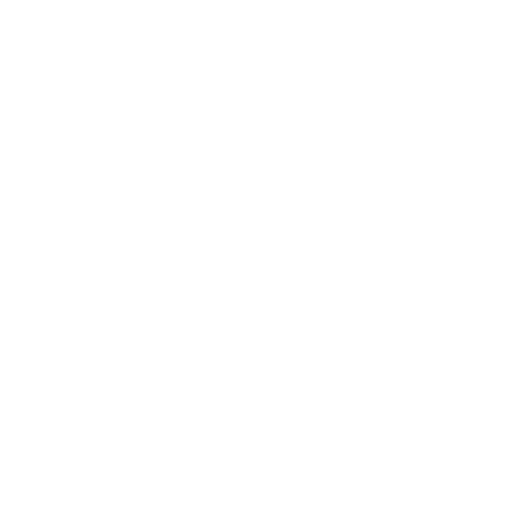
t = 0.00 s
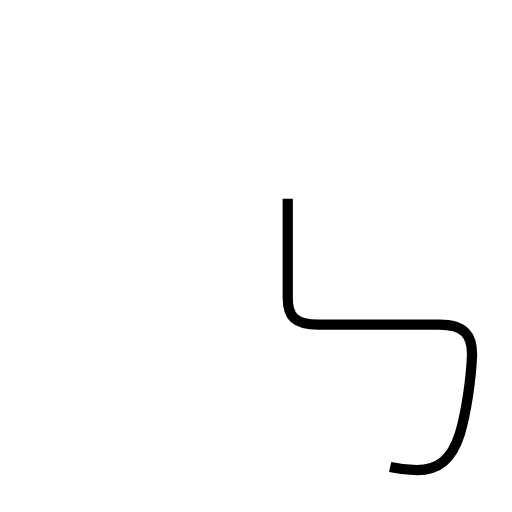
t = 1.43 s
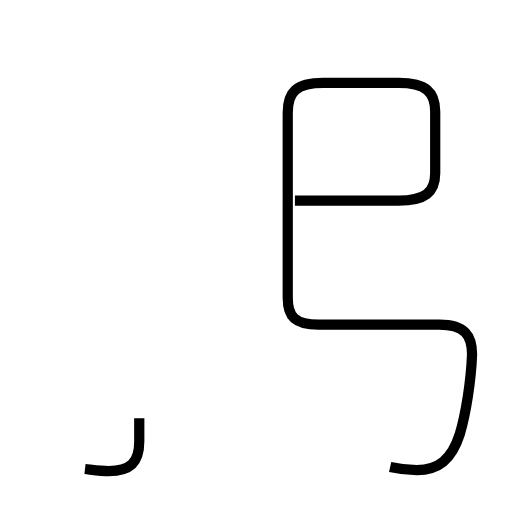
t = 3.14 s
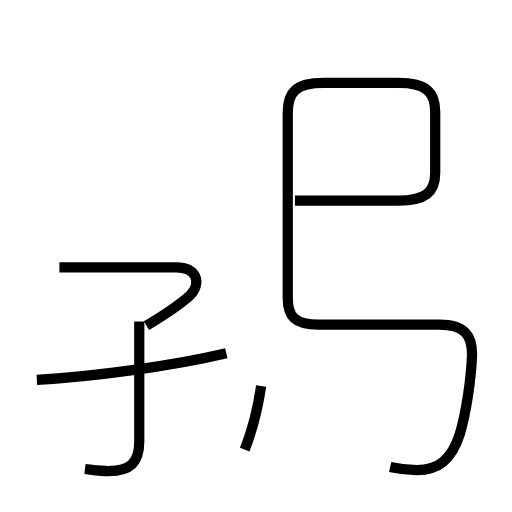
t = 4.80 s
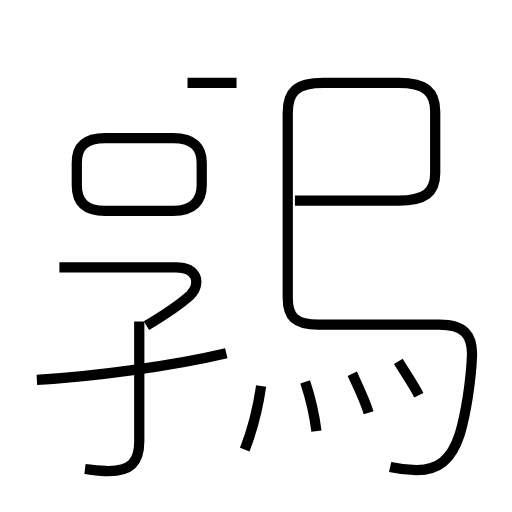
t = 6.37 s
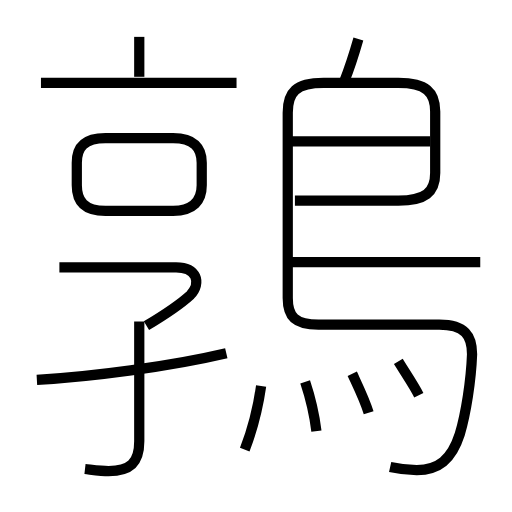
t = 8.01 s

The animated SVG that drew these frames (rendered in a browser with its animation timeline set to each time). Animation: 14 SMIL elements (animate=14); one cycle of 8.01 s.

<?xml version='1.0' encoding='utf-8'?>
<svg viewBox="0.0 -6.0 50.0 50.0" version="1.1" xmlns="http://www.w3.org/2000/svg"><rect x="-1000" y="-1000" width="2000" height="2000" stroke="white" fill="white" /><g style="fill:none;stroke:#000000;stroke-width:1"><path d="M 38.1 1.6 C 39.0 1.8 39.9 1.9 40.7 1.9 C 42.8 1.9 44.1 0.9 44.9 -1.6 C 45.5 -3.6 46.0 -6.8 46.1 -9.4 C 46.1 -11.2 45.4 -12.3 42.9 -12.3 L 31.1 -12.3 C 28.8 -12.3 28.1 -13.1 28.1 -14.9 L 28.1 -33.0 C 28.1 -35.0 28.9 -35.9 31.6 -35.9 L 38.9 -35.9 C 41.6 -35.9 42.5 -35.0 42.5 -33.1 L 42.5 -27.1 C 42.5 -25.2 41.5 -24.4 38.9 -24.4 L 28.8 -24.4 " transform="translate(0.0 38.0)" stroke-dasharray="95.21236225793918" stroke-dashoffset="95.21236225793918"><animate attributeName="stroke-dashoffset" from="95.21236225793918" to="0" dur="2.856370867738175s" begin="0s; anim_end.end" fill="freeze" id="anim0" /></path><path d="M 8.3 1.8 C 9.2 1.9 9.9 2.0 10.6 2.0 C 12.7 2.0 13.6 1.2 13.6 -0.9 L 13.6 -12.6 " transform="translate(0.0 38.0)" stroke-dasharray="18.863942006633568" stroke-dashoffset="18.863942006633568"><animate attributeName="stroke-dashoffset" from="18.863942006633568" to="0" dur="0.565918260199007s" begin="anim0.end" fill="freeze" id="anim1" /></path><path d="M 3.6 -6.9 C 8.9 -7.2 16.6 -8.2 22.1 -9.5 " transform="translate(0.0 38.0)" stroke-dasharray="18.70144885830564" stroke-dashoffset="18.70144885830564"><animate attributeName="stroke-dashoffset" from="18.70144885830564" to="0" dur="0.5610434657491692s" begin="anim1.end" fill="freeze" id="anim2" /></path><path d="M 23.9 -0.1 C 24.6 -1.9 25.2 -4.2 25.5 -6.3 " transform="translate(0.0 38.0)" stroke-dasharray="6.41592418449359" stroke-dashoffset="6.41592418449359"><animate attributeName="stroke-dashoffset" from="6.41592418449359" to="0" dur="0.1924777255348077s" begin="anim2.end" fill="freeze" id="anim3" /></path><path d="M 14.3 -12.2 C 15.8 -13.1 17.4 -14.1 18.6 -15.2 C 19.7 -16.4 19.2 -17.9 17.2 -17.9 L 5.8 -17.9 " transform="translate(0.0 38.0)" stroke-dasharray="20.807021819022985" stroke-dashoffset="20.807021819022985"><animate attributeName="stroke-dashoffset" from="20.807021819022985" to="0" dur="0.6242106545706896s" begin="anim3.end" fill="freeze" id="anim4" /></path><path d="M 30.9 -1.9 C 30.7 -3.5 30.2 -5.5 29.8 -6.7 " transform="translate(0.0 38.0)" stroke-dasharray="4.930963942933271" stroke-dashoffset="4.930963942933271"><animate attributeName="stroke-dashoffset" from="4.930963942933271" to="0" dur="0.14792891828799812s" begin="anim4.end" fill="freeze" id="anim5" /></path><path d="M 36.0 -3.7 C 35.6 -5.0 35.0 -6.2 34.4 -7.5 " transform="translate(0.0 38.0)" stroke-dasharray="4.126624805150271" stroke-dashoffset="4.126624805150271"><animate attributeName="stroke-dashoffset" from="4.126624805150271" to="0" dur="0.12379874415450814s" begin="anim5.end" fill="freeze" id="anim6" /></path><path d="M 10.3 -23.4 L 16.9 -23.4 C 18.9 -23.4 19.7 -24.4 19.7 -25.9 L 19.7 -28.1 C 19.7 -29.6 18.9 -30.5 16.9 -30.5 L 10.3 -30.5 C 8.2 -30.5 7.5 -29.6 7.5 -28.1 L 7.5 -25.9 C 7.5 -24.4 8.2 -23.4 10.3 -23.4 Z " transform="translate(0.0 38.0)" stroke-dasharray="34.6944586877669" stroke-dashoffset="34.6944586877669"><animate attributeName="stroke-dashoffset" from="34.6944586877669" to="0" dur="1.040833760633007s" begin="anim6.end" fill="freeze" id="anim7" /></path><path d="M 40.9 -5.4 C 40.4 -6.4 39.5 -7.7 38.9 -8.7 " transform="translate(0.0 38.0)" stroke-dasharray="3.860074032430606" stroke-dashoffset="3.860074032430606"><animate attributeName="stroke-dashoffset" from="3.860074032430606" to="0" dur="0.11580222097291819s" begin="anim7.end" fill="freeze" id="anim8" /></path><path d="M 23.1 -35.9 L 4.0 -35.9 " transform="translate(0.0 38.0)" stroke-dasharray="19.1" stroke-dashoffset="19.1"><animate attributeName="stroke-dashoffset" from="19.1" to="0" dur="0.5730000000000001s" begin="anim8.end" fill="freeze" id="anim9" /></path><path d="M 13.6 -36.5 L 13.6 -40.4 " transform="translate(0.0 38.0)" stroke-dasharray="3.8999999999999986" stroke-dashoffset="3.8999999999999986"><animate attributeName="stroke-dashoffset" from="3.8999999999999986" to="0" dur="0.11699999999999995s" begin="anim9.end" fill="freeze" id="anim10" /></path><path d="M 46.9 -18.4 L 28.4 -18.4 " transform="translate(0.0 38.0)" stroke-dasharray="18.5" stroke-dashoffset="18.5"><animate attributeName="stroke-dashoffset" from="18.5" to="0" dur="0.5549999999999999s" begin="anim10.end" fill="freeze" id="anim11" /></path><path d="M 42.0 -30.2 L 28.4 -30.2 " transform="translate(0.0 38.0)" stroke-dasharray="13.600000000000001" stroke-dashoffset="13.600000000000001"><animate attributeName="stroke-dashoffset" from="13.600000000000001" to="0" dur="0.40800000000000003s" begin="anim11.end" fill="freeze" id="anim12" /></path><path d="M 33.6 -36.0 C 34.2 -37.5 34.6 -38.8 35.0 -40.2" transform="translate(0.0 38.0)" stroke-dasharray="4.429309794930533" stroke-dashoffset="4.429309794930533"><animate attributeName="stroke-dashoffset" from="4.429309794930533" to="0" dur="0.13287929384791597s" begin="anim12.end" fill="freeze" id="anim_end" /></path></g></svg>
